21-way image classification set "data" from GitHub (DenizAltunkapan/greek-letters-cnn); label vocabulary: alpha, beta, chi, delta, epsilon, eta, gamma, iota, kappa, lambda, lamda, omega, omicron, phi, psi, rho, sigma, tau, theta, upsilon, zeta.

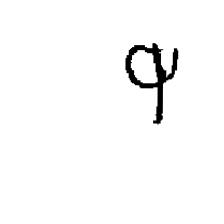
Label: phi

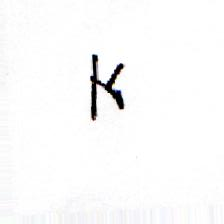
Label: kappa

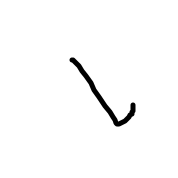
Label: iota

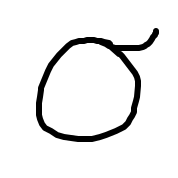
Label: sigma

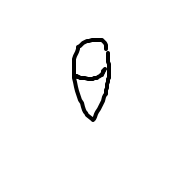
Label: theta

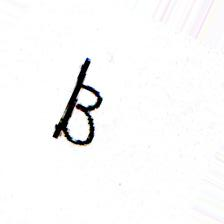
Label: beta
